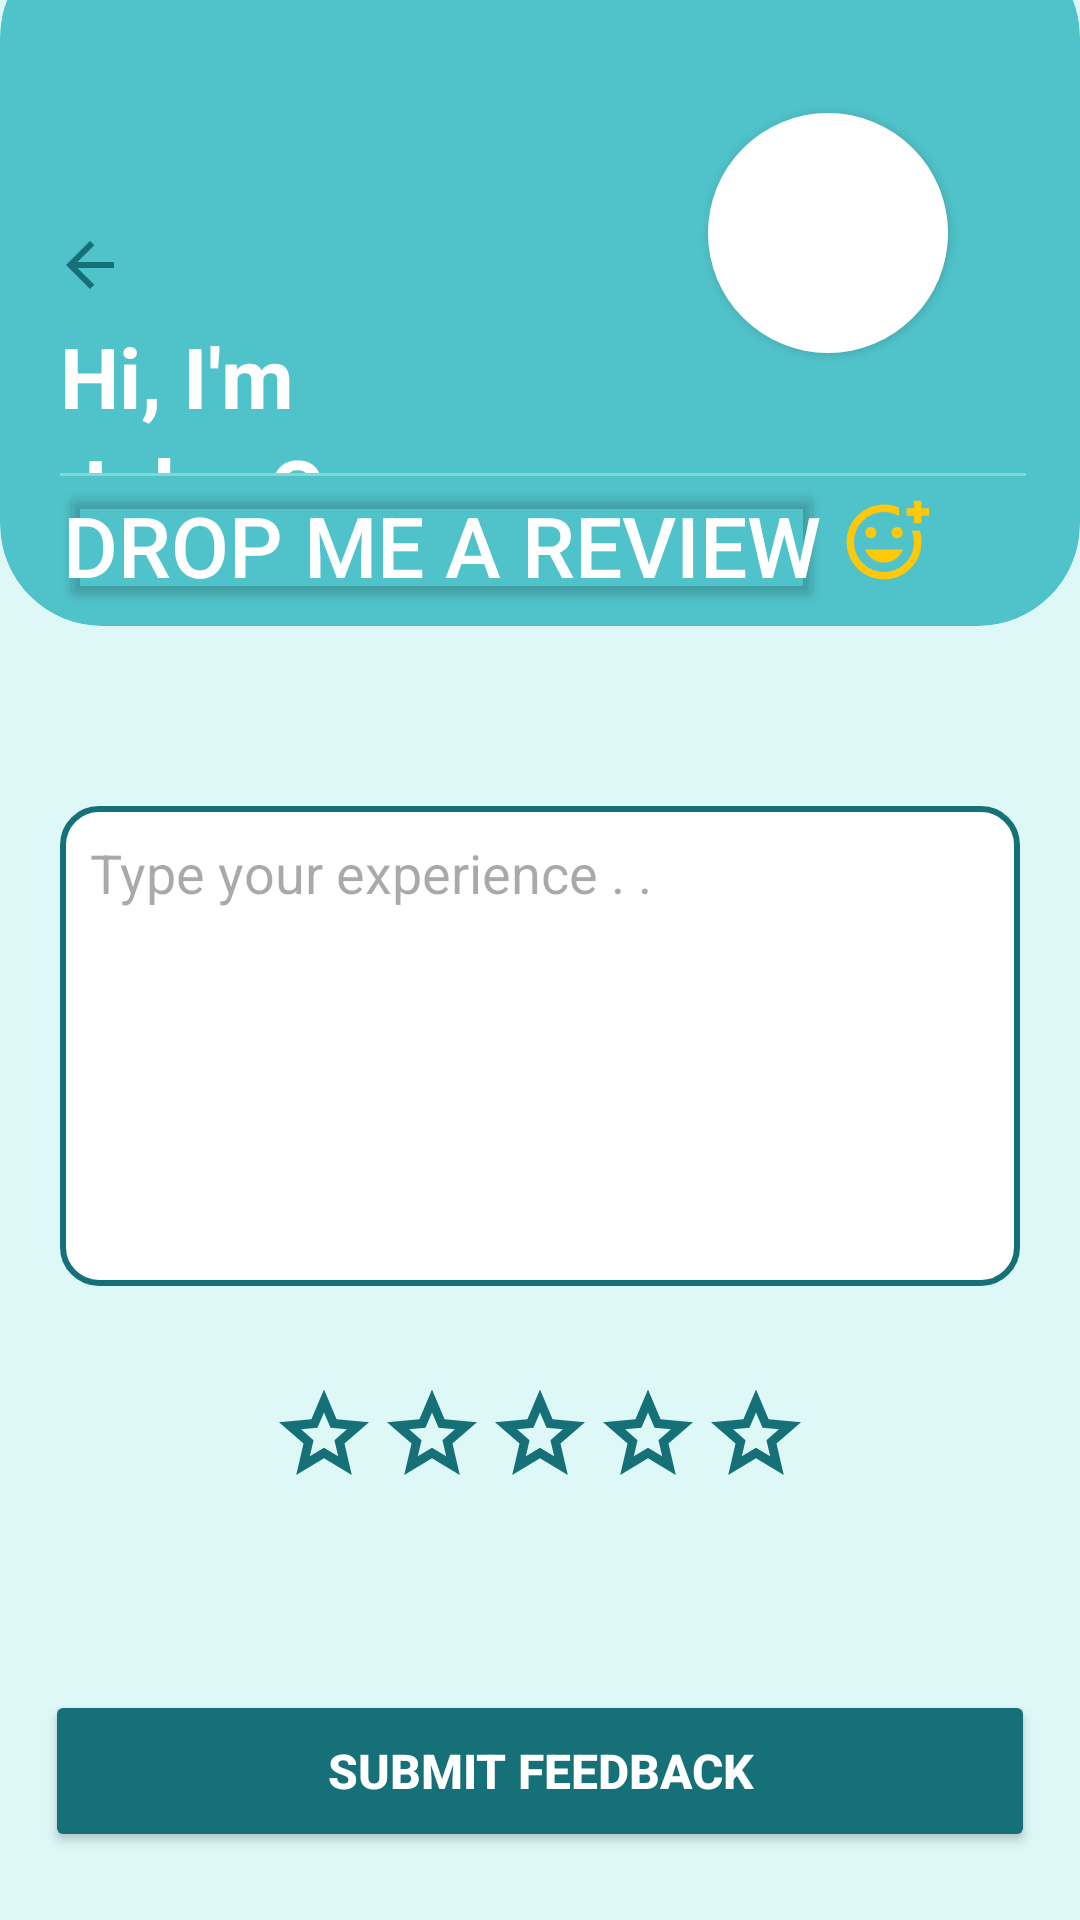

Layout XML and referenced resources for this Android screen:
<!-- AndroidManifest.xml: application theme Theme.I210455 -->
<!-- res/layout/john_cooper_2.xml -->
<?xml version="1.0" encoding="utf-8"?>
<LinearLayout xmlns:android="http://schemas.android.com/apk/res/android"
    xmlns:app="http://schemas.android.com/apk/res-auto"
    xmlns:tools="http://schemas.android.com/tools"
    android:layout_height="match_parent"
    android:layout_width="match_parent"
    android:orientation="vertical"
    android:weightSum="100"
    android:background="#def8f8"
    >

    <androidx.cardview.widget.CardView
        android:layout_width="match_parent"
        android:layout_height="0dp"
        android:layout_weight="36"
        app:cardCornerRadius="34dp"
        app:cardElevation="0dp"
        android:backgroundTint="#50c2c9"
        android:layout_marginTop="-22dp"
        >

        <LinearLayout
            android:layout_width="match_parent"
            android:layout_height="match_parent"
            android:orientation="vertical"
            android:weightSum="100">

            <RelativeLayout
                android:layout_width="match_parent"
                android:layout_height="0dp"
                android:layout_marginRight="14dp"
                android:layout_weight="78"
                >

                <ImageButton
                    android:id="@+id/back_arrow"
                    android:layout_width="60dp"
                    android:layout_height="40dp"
                    android:layout_marginTop="90dp"
                    android:layout_marginBottom="94dp"
                    android:background="#50c2c9"
                    android:src="@drawable/back_arrow" />

                <TextView
                    android:id="@+id/txt_hi"
                    android:layout_width="wrap_content"
                    android:layout_height="wrap_content"
                    android:layout_below="@+id/back_arrow"
                    android:layout_marginTop="-96dp"
                    android:text="Hi, I'm"
                    android:textColor="@color/white"
                    android:textSize="28sp"
                    android:textStyle="bold"
                    android:layout_marginLeft="20dp"
                    >

                </TextView>

                <TextView
                    android:id="@+id/txt_username_review"
                    android:layout_width="wrap_content"
                    android:layout_height="wrap_content"
                    android:layout_below="@+id/txt_hi"
                    android:layout_marginTop="0dp"
                    android:text="John Cooper"
                    android:textColor="@color/white"
                    android:textSize="28sp"
                    android:textStyle="bold"
                    android:layout_marginLeft="20dp"
                    >

                </TextView>

                <androidx.cardview.widget.CardView
                    android:layout_width="80dp"
                    android:layout_height="80dp"
                    android:layout_alignParentEnd="true"
                    android:layout_alignParentBottom="true"
                    android:layout_marginRight="30dp"
                    android:layout_marginBottom="40dp"
                    android:backgroundTint="#80dad4"
                    app:cardCornerRadius="40dp">

                    <ImageView
                        android:id="@+id/mentor_img"
                        android:layout_width="82dp"
                        android:layout_height="90dp"
                        android:layout_gravity="center"
                        android:backgroundTint="#80dad4"
                        android:src="@drawable/filled_white_circle"
                        app:cornerRadius="30dp"
                        android:scaleType="centerCrop"
                        >

                    </ImageView>

                </androidx.cardview.widget.CardView>

            </RelativeLayout>

            <RelativeLayout
                android:layout_width="match_parent"
                android:layout_height="0dp"
                android:layout_marginLeft="20dp"
                android:layout_marginRight="18dp"
                android:layout_weight="20"

                >

                <View
                    android:layout_width="match_parent"
                    android:layout_height="1dp"
                    android:background="#80dad4" />

                <Button
                    android:id="@+id/textView7"
                    android:layout_width="wrap_content"
                    android:layout_height="wrap_content"
                    android:text="Drop me a review"
                    android:textColor="@color/white"
                    android:textSize="28sp"
                    android:backgroundTint="@android:color/transparent"
                    android:padding="1dp"
                    android:layout_marginTop="2dp"
                    >

                </Button>

                <ImageView
                    android:layout_width="30dp"
                    android:layout_height="30dp"
                    android:layout_marginStart="5dp"
                    android:layout_toEndOf="@+id/textView7"
                    android:src="@drawable/add_reaction"
                    android:layout_centerVertical="true"
                    >


                </ImageView>

            </RelativeLayout>


        </LinearLayout>


    </androidx.cardview.widget.CardView>

    <RelativeLayout
        android:layout_width="match_parent"
        android:layout_height="0dp"
        android:layout_weight="67"
        android:background="#def8f8"
        android:orientation="vertical"
        >


            <EditText
                android:id="@+id/txt_type"
                android:layout_width="320dp"
                android:layout_height="160dp"
                android:background="@drawable/rectangle"
                android:layout_gravity="center"
                android:layout_centerHorizontal="true"
                android:layout_marginTop="60dp"
                android:hint="Type your experience . ."
                android:gravity="top"
                android:paddingTop="10dp"
                android:paddingLeft="10dp"
                >

            </EditText>

        <LinearLayout
            android:layout_width="wrap_content"
            android:layout_height="wrap_content"
            android:layout_centerHorizontal="true"
            android:layout_below="@id/txt_type"
            android:layout_marginTop="30dp"
            android:orientation="horizontal"
            >

            <ImageView
                android:layout_width="36dp"
                android:layout_height="36dp"
                android:src="@drawable/star_btn"
                >
            </ImageView>

            <ImageView
                android:layout_width="36dp"
                android:layout_height="36dp"
                android:src="@drawable/star_btn"
                >
            </ImageView>

            <ImageView
                android:layout_width="36dp"
                android:layout_height="36dp"
                android:src="@drawable/star_btn"
                >
            </ImageView>

            <ImageView
                android:layout_width="36dp"
                android:layout_height="36dp"
                android:src="@drawable/star_btn"
                >
            </ImageView>

            <ImageView
                android:layout_width="36dp"
                android:layout_height="36dp"
                android:src="@drawable/star_btn"
                >
            </ImageView>

        </LinearLayout>


        <Button
            android:id="@+id/feedback_btn"
            android:layout_width="330dp"
            android:layout_height="54dp"
            android:backgroundTint="#157177"
            android:text="Submit Feedback"
            android:textColor="@color/white"
            app:cornerRadius="8dp"
            android:textStyle="bold"
            android:textSize="16dp"
            android:layout_centerHorizontal="true"
            android:layout_alignParentBottom="true"
            android:layout_marginBottom="20dp"
            >

        </Button>

    </RelativeLayout>


</LinearLayout>
<!-- resources referenced by this layout -->
<resources>
  <color name="white">#FFFFFFFF</color>
  <!-- drawable add_reaction (drawable) -->
  <vector xmlns:android="http://schemas.android.com/apk/res/android"
      android:width="24dp"
      android:height="24dp"
      android:viewportWidth="960"
      android:viewportHeight="960">
    <path
        android:fillColor="#ffc90a"
        android:pathData="M480,480ZM480,880q-83,0 -156,-31.5T197,763q-54,-54 -85.5,-127T80,480q0,-83 31.5,-156T197,197q54,-54 127,-85.5T480,80q43,0 83,8.5t77,24.5v90q-35,-20 -75.5,-31.5T480,160q-133,0 -226.5,93.5T160,480q0,133 93.5,226.5T480,800q133,0 226.5,-93.5T800,480q0,-32 -6.5,-62T776,360h86q9,29 13.5,58.5T880,480q0,83 -31.5,156T763,763q-54,54 -127,85.5T480,880ZM800,280v-80h-80v-80h80v-80h80v80h80v80h-80v80h-80ZM620,440q25,0 42.5,-17.5T680,380q0,-25 -17.5,-42.5T620,320q-25,0 -42.5,17.5T560,380q0,25 17.5,42.5T620,440ZM340,440q25,0 42.5,-17.5T400,380q0,-25 -17.5,-42.5T340,320q-25,0 -42.5,17.5T280,380q0,25 17.5,42.5T340,440ZM480,700q68,0 123.5,-38.5T684,560L276,560q25,63 80.5,101.5T480,700Z"/>
  </vector>
  <!-- drawable back_arrow (drawable) -->
  <vector xmlns:android="http://schemas.android.com/apk/res/android"
      android:width="24dp"
      android:height="24dp"
      android:viewportWidth="960"
      android:viewportHeight="960">
    <path
        android:fillColor="#157177"
        android:pathData="m313,520 l224,224 -57,56 -320,-320 320,-320 57,56 -224,224h487v80L313,520Z"/>
  </vector>
  <!-- drawable filled_white_circle (drawable) -->
  <?xml version="1.0" encoding="utf-8"?>
  <shape xmlns:android="http://schemas.android.com/apk/res/android"
      android:shape="oval">
      <size
          android:width="70dp"
          android:height="70dp"
          />
      <solid
          android:color="@color/white"
          />
      <corners
          android:radius="25dp"/>
  
  </shape>
  <!-- drawable rectangle (drawable) -->
  <?xml version="1.0" encoding="utf-8"?>
  <shape xmlns:android="http://schemas.android.com/apk/res/android">
      <solid android:color="@color/white" />
      <corners android:radius="12dp" />
      <stroke
          android:width="2dp"
          android:color="#157177"/>
  </shape>
  <!-- drawable star_btn (drawable) -->
  <vector xmlns:android="http://schemas.android.com/apk/res/android"
      android:width="24dp"
      android:height="24dp"
      android:viewportWidth="960"
      android:viewportHeight="960">
    <path
        android:fillColor="#157177"
        android:pathData="m354,713 l126,-76 126,77 -33,-144 111,-96 -146,-13 -58,-136 -58,135 -146,13 111,97 -33,143ZM233,880l65,-281L80,410l288,-25 112,-265 112,265 288,25 -218,189 65,281 -247,-149L233,880ZM480,530Z"/>
  </vector>
  <style name="Theme.I210455" parent="Base.Theme.I210455" />
  <style name="Base.Theme.I210455" parent="Theme.Material3.DayNight.NoActionBar">
  
  
          
          
      </style>
</resources>
